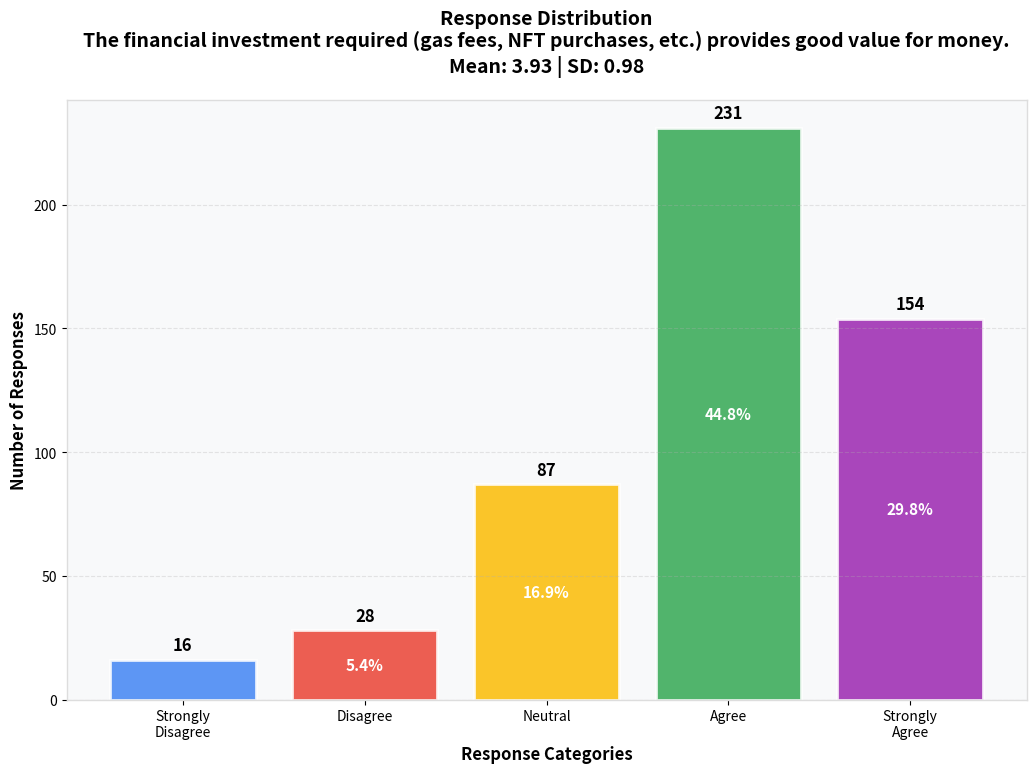
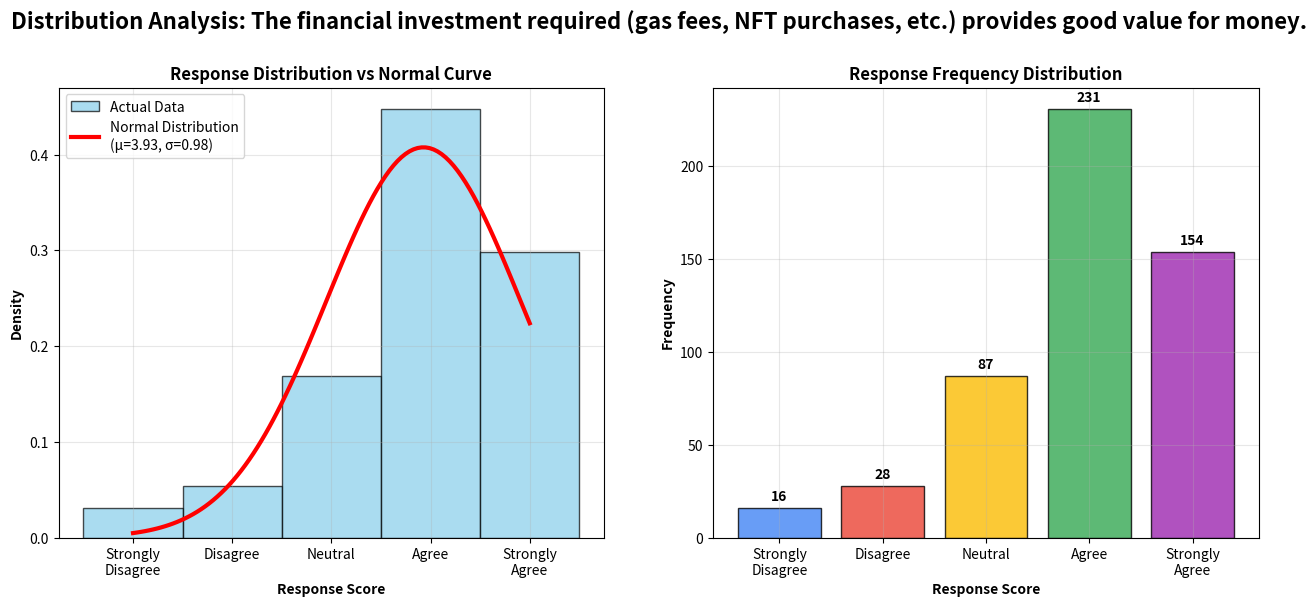
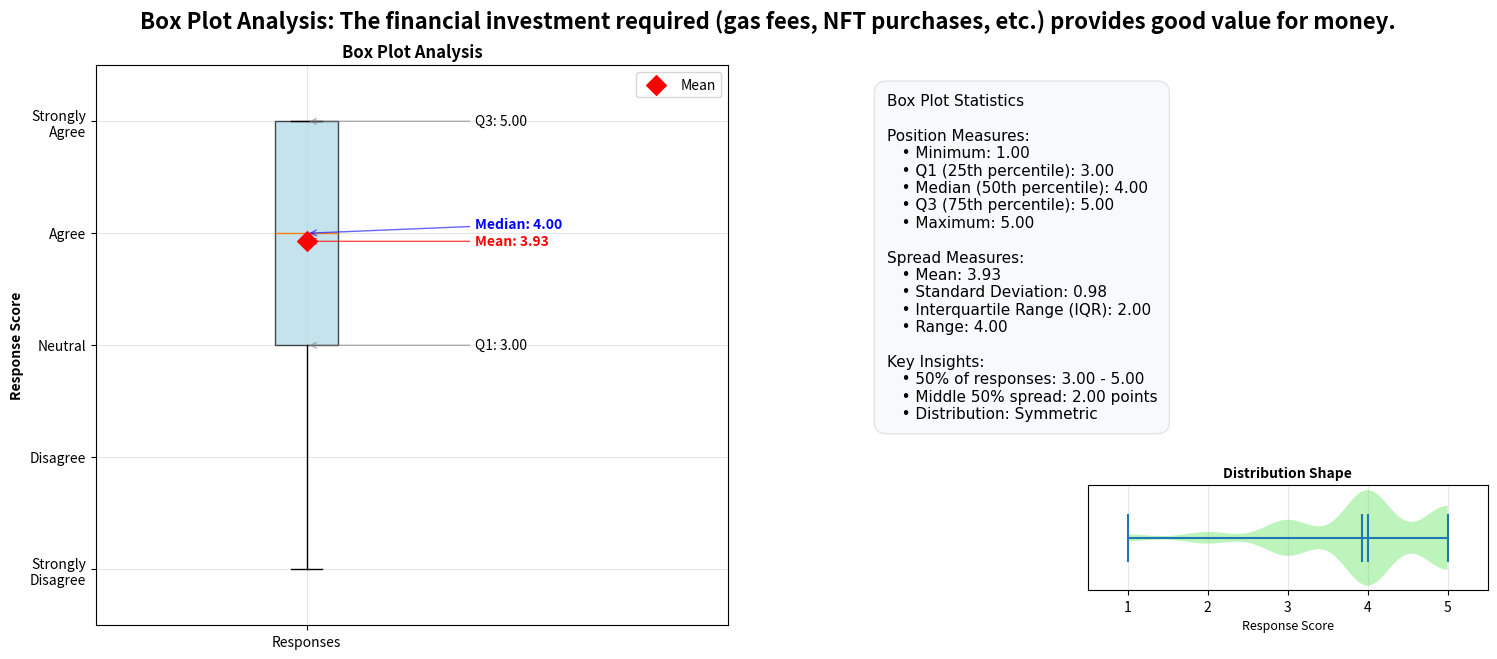

The matplotlib source for these figures, in order:
import numpy as np
import matplotlib.pyplot as plt
import seaborn as sns
from scipy import stats


def create_colab_chart(response_counts, question_name, mean_score, std_score):
    """
    Create chart optimized for PyCharm
    """
    # Data for the chart
    categories = ['Strongly\nDisagree', 'Disagree', 'Neutral', 'Agree', 'Strongly\nAgree']
    counts = [response_counts[1], response_counts[2], response_counts[3], response_counts[4], response_counts[5]]

    # Colors  Google Forms style
    colors = ['#4285f4', '#ea4335', '#fbbc04', '#34a853', '#9c27b0']

    # Create the plot
    plt.figure(figsize=(12, 8))
    bars = plt.bar(categories, counts, color=colors, alpha=0.85, edgecolor='white', linewidth=2)

    # Customize the chart
    plt.title(f'Response Distribution\n{question_name}\nMean: {mean_score:.2f} | SD: {std_score:.2f}',
              fontsize=14, fontweight='bold', pad=20)
    plt.xlabel('Response Categories', fontsize=12, fontweight='bold')
    plt.ylabel('Number of Responses', fontsize=12, fontweight='bold')

    # Add value labels on top of bars
    for bar, count in zip(bars, counts):
        height = bar.get_height()
        plt.text(bar.get_x() + bar.get_width() / 2., height + max(counts) * 0.01,
                 f'{count}', ha='center', va='bottom', fontweight='bold', fontsize=12)

    # Add percentage labels
    total = sum(counts)
    for bar, count in zip(bars, counts):
        height = bar.get_height()
        percentage = (count / total) * 100
        if height > 20:  # Only show percentage if bar is tall enough
            plt.text(bar.get_x() + bar.get_width() / 2., height / 2,
                     f'{percentage:.1f}%', ha='center', va='center',
                     color='white', fontweight='bold', fontsize=11)

    # Styling
    plt.grid(axis='y', alpha=0.3, linestyle='--')
    plt.gca().set_facecolor('#f8f9fa')

    # Add a subtle border
    for spine in plt.gca().spines.values():
        spine.set_color('#ddd')
        spine.set_linewidth(1)

    plt.subplots_adjust(left=0.1, bottom=0.1, right=0.9, top=0.85)
    plt.show()


def create_distribution_histogram(response_counts, question_name, mean_score, std_score):
    """
    Create histogram with normal distribution overlay
    """
    # Reconstruct raw data from counts
    raw_data = []
    for score, count in response_counts.items():
        raw_data.extend([score] * count)

    raw_data = np.array(raw_data)

    # Create figure with subplots
    fig, (ax1, ax2) = plt.subplots(1, 2, figsize=(15, 6))

    # Left plot: Histogram with normal overlay
    ax1.hist(raw_data, bins=np.arange(0.5, 6.5, 1), alpha=0.7, color='skyblue',
             edgecolor='black', density=True, label='Actual Data')

    # Overlay normal distribution
    x = np.linspace(1, 5, 100)
    normal_curve = stats.norm.pdf(x, mean_score, std_score)
    ax1.plot(x, normal_curve, 'r-', linewidth=3, label=f'Normal Distribution\n(μ={mean_score:.2f}, σ={std_score:.2f})')

    ax1.set_xlabel('Response Score', fontweight='bold')
    ax1.set_ylabel('Density', fontweight='bold')
    ax1.set_title('Response Distribution vs Normal Curve', fontweight='bold')
    ax1.set_xticks([1, 2, 3, 4, 5])
    ax1.set_xticklabels(['Strongly\nDisagree', 'Disagree', 'Neutral', 'Agree', 'Strongly\nAgree'])
    ax1.legend()
    ax1.grid(True, alpha=0.3)

    # Right plot: Frequency histogram
    counts = [response_counts[i] for i in range(1, 6)]
    colors = ['#4285f4', '#ea4335', '#fbbc04', '#34a853', '#9c27b0']
    bars = ax2.bar(range(1, 6), counts, color=colors, alpha=0.8, edgecolor='black')

    # Add count labels on bars
    for bar, count in zip(bars, counts):
        height = bar.get_height()
        ax2.text(bar.get_x() + bar.get_width() / 2., height + max(counts) * 0.01,
                 f'{count}', ha='center', va='bottom', fontweight='bold')

    ax2.set_xlabel('Response Score', fontweight='bold')
    ax2.set_ylabel('Frequency', fontweight='bold')
    ax2.set_title('Response Frequency Distribution', fontweight='bold')
    ax2.set_xticks([1, 2, 3, 4, 5])
    ax2.set_xticklabels(['Strongly\nDisagree', 'Disagree', 'Neutral', 'Agree', 'Strongly\nAgree'])
    ax2.grid(True, alpha=0.3)

    plt.suptitle(f'Distribution Analysis: {question_name}', fontsize=16, fontweight='bold')
    plt.subplots_adjust(left=0.1, bottom=0.1, right=0.9, top=0.85)
    plt.show()

    # Statistical tests
    print(f"Distribution Analysis:")
    print(f"   • Skewness: {stats.skew(raw_data):.3f} (0 = symmetric, <0 = left-skewed, >0 = right-skewed)")
    print(f"   • Kurtosis: {stats.kurtosis(raw_data):.3f} (0 = normal, >0 = peaked, <0 = flat)")

    # Normality test
    shapiro_stat, shapiro_p = stats.shapiro(raw_data)
    print(f"   • Normality Test (Shapiro-Wilk): p = {shapiro_p:.4f}")
    if shapiro_p > 0.05:
        print(f"     ** Data appears normally distributed (p > 0.05)")
    else:
        print(f"     ** Data may not be normally distributed (p ≤ 0.05)")


def create_box_plot(response_counts, question_name, mean_score, std_score):
    """
    Create box plot showing quartiles and outliers
    """
    #  raw data from counts
    raw_data = []
    for score, count in response_counts.items():
        raw_data.extend([score] * count)

    raw_data = np.array(raw_data)

    # Create figure
    fig, (ax1, ax2) = plt.subplots(1, 2, figsize=(16, 7))

    # Left plot: Vertical box plot -  matplotlib deprecation
    box_parts = ax1.boxplot(raw_data, patch_artist=True, tick_labels=['Responses'])

    # Color the box
    box_parts['boxes'][0].set_facecolor('lightblue')
    box_parts['boxes'][0].set_alpha(0.7)

    # Add statistical annotations
    q1, median, q3 = np.percentile(raw_data, [25, 50, 75])
    iqr = q3 - q1

    #  avoid overlap
    y_positions = [q1, median, q3, mean_score]
    y_positions.sort()

    #  spacing between label = min
    min_spacing = 0.15
    for i in range(1, len(y_positions)):
        if y_positions[i] - y_positions[i - 1] < min_spacing:
            y_positions[i] = y_positions[i - 1] + min_spacing

    #  mapping of original values
    pos_map = {}
    sorted_vals = [q1, median, q3, mean_score]
    sorted_vals.sort()
    for i, val in enumerate(sorted_vals):
        pos_map[val] = y_positions[i]

    #  annotations  positioning
    ax1.annotate(f'Q1: {q1:.2f}', xy=(1, q1), xytext=(1.4, pos_map.get(q1, q1)),
                 arrowprops=dict(arrowstyle='->', color='gray', alpha=0.6),
                 va='center', fontsize=10)

    ax1.annotate(f'Median: {median:.2f}', xy=(1, median), xytext=(1.4, pos_map.get(median, median)),
                 arrowprops=dict(arrowstyle='->', color='blue', alpha=0.6),
                 va='center', fontweight='bold', fontsize=10, color='blue')

    ax1.annotate(f'Q3: {q3:.2f}', xy=(1, q3), xytext=(1.4, pos_map.get(q3, q3)),
                 arrowprops=dict(arrowstyle='->', color='gray', alpha=0.6),
                 va='center', fontsize=10)

    ax1.annotate(f'Mean: {mean_score:.2f}', xy=(1, mean_score), xytext=(1.4, pos_map.get(mean_score, mean_score)),
                 arrowprops=dict(arrowstyle='->', color='red', alpha=0.7),
                 va='center', color='red', fontweight='bold', fontsize=10)

    #  mean = red diamond
    ax1.scatter(1, mean_score, marker='D', color='red', s=100, zorder=5, label='Mean')

    ax1.set_ylabel('Response Score', fontweight='bold')
    ax1.set_title('Box Plot Analysis', fontweight='bold')
    ax1.set_ylim(0.5, 5.5)
    ax1.set_xlim(0.5, 2.0)
    ax1.set_yticks([1, 2, 3, 4, 5])
    ax1.set_yticklabels(['Strongly\nDisagree', 'Disagree', 'Neutral', 'Agree', 'Strongly\nAgree'])
    ax1.grid(True, alpha=0.3)
    ax1.legend()

    # Statistics summary
    ax2.axis('off')

    # statistics summary box
    stats_text = f"""Box Plot Statistics

Position Measures:
   • Minimum: {np.min(raw_data):.2f}
   • Q1 (25th percentile): {q1:.2f}
   • Median (50th percentile): {median:.2f}
   • Q3 (75th percentile): {q3:.2f}
   • Maximum: {np.max(raw_data):.2f}

Spread Measures:
   • Mean: {mean_score:.2f}
   • Standard Deviation: {std_score:.2f}
   • Interquartile Range (IQR): {iqr:.2f}
   • Range: {np.max(raw_data) - np.min(raw_data):.2f}

Key Insights:
   • 50% of responses: {q1:.2f} - {q3:.2f}
   • Middle 50% spread: {iqr:.2f} points
   • Distribution: {'Symmetric' if abs(mean_score - median) < 0.1 else 'Right-skewed' if mean_score > median else 'Left-skewed'}"""

    ax2.text(0.05, 0.95, stats_text, transform=ax2.transAxes,
             bbox=dict(boxstyle="round,pad=0.8", facecolor="#f8f9fa", alpha=0.9, edgecolor='#dee2e6'),
             fontsize=11, verticalalignment='top', fontfamily='Arial')

    # Add a small violin plot at the bottom right for distribution shape
    ax2_violin = fig.add_axes([0.7, 0.15, 0.25, 0.15])
    violin_parts = ax2_violin.violinplot(raw_data, vert=False, positions=[0],
                                         showmeans=True, showmedians=True)

    # Color the violin
    for pc in violin_parts['bodies']:
        pc.set_facecolor('lightgreen')
        pc.set_alpha(0.6)

    ax2_violin.set_xlabel('Response Score', fontsize=9)
    ax2_violin.set_title('Distribution Shape', fontsize=10, fontweight='bold')
    ax2_violin.set_xlim(0.5, 5.5)
    ax2_violin.set_xticks([1, 2, 3, 4, 5])
    ax2_violin.set_yticks([])
    ax2_violin.grid(True, alpha=0.3)

    plt.suptitle(f'Box Plot Analysis: {question_name}', fontsize=16, fontweight='bold')
    plt.subplots_adjust(left=0.08, bottom=0.1, right=0.95, top=0.9)
    plt.show()

    # Enhanced interpretations
    print(f"Box Plot Insights:")
    if abs(mean_score - median) < 0.1:
        print(f"   ** Mean ≈ Median ({mean_score:.2f} ≈ {median:.2f}): Symmetric distribution")
        distribution_type = "symmetric"
    elif mean_score > median:
        print(f"   ** Mean > Median ({mean_score:.2f} > {median:.2f}): Right-skewed (more high scores)")
        distribution_type = "right-skewed"
    else:
        print(f"   ** Mean < Median ({mean_score:.2f} < {median:.2f}): Left-skewed (more low scores)")
        distribution_type = "left-skewed"

    # Enhanced variability interpretation
    if iqr < 1.0:
        variability = "Low variability - responses are quite consistent"
    elif iqr < 2.0:
        variability = "Moderate variability - reasonable spread in responses"
    else:
        variability = "High variability - wide range of opinions"

    print(f"   • IQR = {iqr:.2f}: {variability}")
    print(f"   • 50% of responses fall between {q1:.2f} and {q3:.2f}")
    print(f"   • Distribution shape: {distribution_type}")

    # Outlier detection
    lower_fence = q1 - 1.5 * iqr
    upper_fence = q3 + 1.5 * iqr
    outliers = raw_data[(raw_data < lower_fence) | (raw_data > upper_fence)]

    if len(outliers) > 0:
        print(f"   ** Potential outliers detected: {len(outliers)} responses outside normal range")
    else:
        print(f"   ** No outliers detected - all responses within expected range")


def analyze_survey_question(strongly_disagree, disagree, neutral, agree, strongly_agree,
                            question_name="Survey Question", show_charts=True):
    """
    Complete survey analysis function
    """
    # Store the counts
    response_counts = {
        1: strongly_disagree,
        2: disagree,
        3: neutral,
        4: agree,
        5: strongly_agree
    }

    # Calculate total responses
    total_responses = sum(response_counts.values())

    # Calculate mean (weighted average)
    weighted_sum = (1 * strongly_disagree +
                    2 * disagree +
                    3 * neutral +
                    4 * agree +
                    5 * strongly_agree)

    mean_score = weighted_sum / total_responses if total_responses > 0 else 0

    # Calculate standard deviation
    variance = (((1 - mean_score) ** 2 * strongly_disagree) +
                ((2 - mean_score) ** 2 * disagree) +
                ((3 - mean_score) ** 2 * neutral) +
                ((4 - mean_score) ** 2 * agree) +
                ((5 - mean_score) ** 2 * strongly_agree)) / total_responses

    std_score = np.sqrt(variance)

    # Display results
    print(f"ANALYSIS: {question_name}")
    print("=" * 60)

    print(f"\nRESULTS:")
    print(f"Mean: {mean_score:.2f}")
    print(f"SD: {std_score:.2f}")
    print(f"Total Responses: {total_responses}")

    print(f"\nResponse Distribution:")
    scale_labels = {1: "Strongly Disagree", 2: "Disagree", 3: "Neutral", 4: "Agree", 5: "Strongly Agree"}

    for score in [1, 2, 3, 4, 5]:
        count = response_counts[score]
        percentage = (count / total_responses) * 100 if total_responses > 0 else 0
        print(f"  {score} ({scale_labels[score]}): {count} responses ({percentage:.1f}%)")

    # Calculate agree vs disagree
    total_disagree = strongly_disagree + disagree
    total_agree = agree + strongly_agree
    disagree_pct = (total_disagree / total_responses) * 100
    agree_pct = (total_agree / total_responses) * 100
    neutral_pct = (neutral / total_responses) * 100

    print(f"\nSUMMARY:")
    print(f"  Total Disagree: {total_disagree} ({disagree_pct:.1f}%)")
    print(f"  Neutral: {neutral} ({neutral_pct:.1f}%)")
    print(f"  Total Agree: {total_agree} ({agree_pct:.1f}%)")

    # Interpretation
    print(f"\nINTERPRETATION:")
    if mean_score < 2.5:
        interpretation = "MOSTLY DISAGREE - People generally disagree"
    elif mean_score < 3.0:
        interpretation = "LEAN DISAGREE - People tend to disagree"
    elif mean_score < 3.5:
        interpretation = "SLIGHTLY POSITIVE - Mixed feelings, slightly above neutral"
    elif mean_score < 4.0:
        interpretation = "MOSTLY AGREE - People generally agree"
    else:
        interpretation = "STRONGLY AGREE - High agreement"

    print(interpretation)

    # Create visualizations
    if show_charts:
        print(f"\nCREATING VISUALIZATIONS...")
        print("=" * 60)

        # 1. Basic bar chart
        print("\n1. Basic Response Distribution Chart")
        create_colab_chart(response_counts, question_name, mean_score, std_score)

        # 2. Distribution histogram
        print("\n2. Distribution Curve/Histogram")
        create_distribution_histogram(response_counts, question_name, mean_score, std_score)

        # 3. Box plot - NOW FIXED!
        print("\n3. Box Plot Analysis (FIXED - No More Overlapping!)")
        create_box_plot(response_counts, question_name, mean_score, std_score)

        print(f"\nAll visualizations created successfully!")

    return {
        'mean': mean_score,
        'std': std_score,
        'total': total_responses,
        'counts': response_counts,
        'interpretation': interpretation
    }


# Quick-use function for easy analysis
def quick_analysis(strongly_disagree, disagree, neutral, agree, strongly_agree, question_name="Question",
                   show_charts=True):
    """
    Quick one-line analysis function with all visualizations
    """
    return analyze_survey_question(strongly_disagree, disagree, neutral, agree, strongly_agree, question_name,
                                   show_charts)


# Test the code
if __name__ == "__main__":
    print("TESTING CLEAN SURVEY ANALYSIS CODE")
    print("=" * 50)

    # change arguments from line 403-409 to change topic
    # Test with Performance Expectancy data
    result = analyze_survey_question(
        strongly_disagree=16,
        disagree=28,
        neutral=87,
        agree=231,
        strongly_agree=154,
        question_name="The financial investment required (gas fees, NFT purchases, etc.) provides good value for money.",
        show_charts=True
    )

    print(f"\nAnalysis Complete")
    print(f"Quick Summary: {result['interpretation']}")
    print(f"Mean: {result['mean']:.2f} | SD: {result['std']:.2f}")

    # change arguments from line 403-409 to change topic
